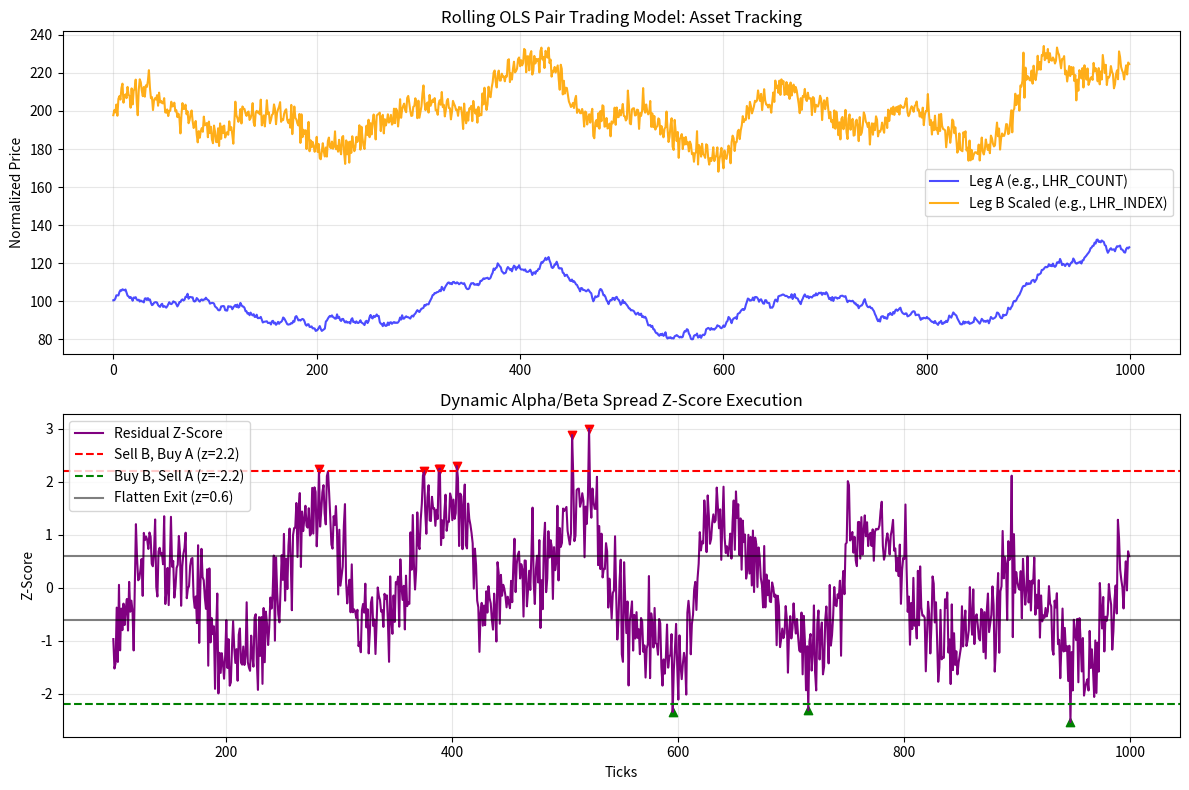
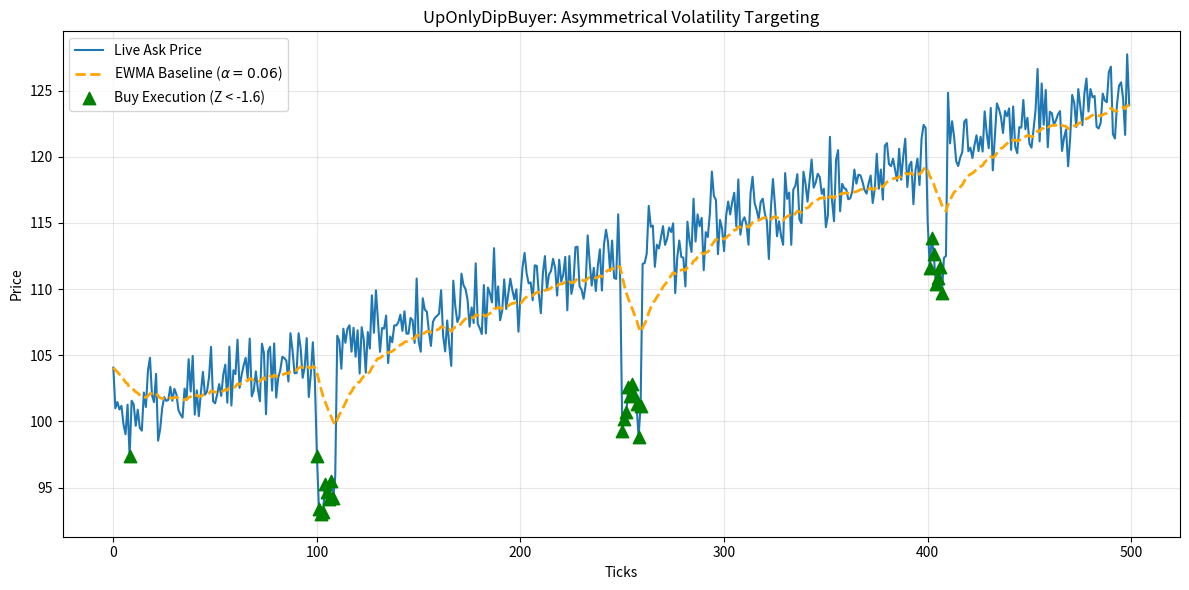

Python code for these plots, in order:
import numpy as np
import matplotlib.pyplot as plt
import os

# Create an output directory for the graphs
out_dir = "submission_graphs"
if not os.path.exists(out_dir):
    os.makedirs(out_dir)

def generate_ols_pair_trading_plot():
    """Generates a plot showing how the Rolling OLS Pair Trading works."""
    np.random.seed(42)
    # Simulate a cointegrated pair
    n = 1000
    t = np.arange(n)
    trend = np.sin(t / 50.0) * 10
    noise_A = np.random.normal(0, 1, n)
    noise_B = np.random.normal(0, 1, n)
    
    # Asset A is the driver
    price_A = 100 + trend + np.cumsum(noise_A)
    # Asset B is tied to A but drifts, then reverts
    price_B = 50 + 0.5 * price_A + np.sin(t / 20.0) * 5 + np.random.normal(0, 2, n)
    
    # Simulate the Rolling OLS Residuals
    window = 100
    residuals = []
    z_scores = []
    
    for i in range(window, n):
        x = price_A[i-window:i]
        y = price_B[i-window:i]
        
        mx = x.mean()
        my = y.mean()
        vx = ((x - mx)**2).mean() + 1e-12
        cov = ((x - mx) * (y - my)).mean()
        
        beta = cov / vx
        alpha = my - beta * mx
        
        fair_B = alpha + beta * price_A[i]
        res = price_B[i] - fair_B
        residuals.append(res)
        
    residuals = np.array(residuals)
    mean_res = np.mean(residuals)
    std_res = np.std(residuals)
    z_scores = (residuals - mean_res) / std_res
    
    # Plot 1: Prices & Spread
    plt.figure(figsize=(12, 8))
    
    plt.subplot(2, 1, 1)
    plt.plot(t, price_A, label="Leg A (e.g., LHR_COUNT)", color='blue', alpha=0.7)
    plt.plot(t, price_B * 2, label="Leg B Scaled (e.g., LHR_INDEX)", color='orange', alpha=0.9)
    plt.title("Rolling OLS Pair Trading Model: Asset Tracking")
    plt.ylabel("Normalized Price")
    plt.legend()
    plt.grid(True, alpha=0.3)
    
    plt.subplot(2, 1, 2)
    t_res = t[window:]
    plt.plot(t_res, z_scores, color='purple', label="Residual Z-Score")
    plt.axhline(2.2, color='red', linestyle='--', label="Sell B, Buy A (z=2.2)")
    plt.axhline(-2.2, color='green', linestyle='--', label="Buy B, Sell A (z=-2.2)")
    plt.axhline(0.6, color='black', label="Flatten Exit (z=0.6)", alpha=0.5)
    plt.axhline(-0.6, color='black', alpha=0.5)
    
    # Highlight trades
    sell_signals = t_res[z_scores > 2.2]
    buy_signals = t_res[z_scores < -2.2]
    plt.scatter(sell_signals, z_scores[z_scores > 2.2], color='red', marker='v')
    plt.scatter(buy_signals, z_scores[z_scores < -2.2], color='green', marker='^')
    
    plt.title("Dynamic Alpha/Beta Spread Z-Score Execution")
    plt.xlabel("Ticks")
    plt.ylabel("Z-Score")
    plt.legend()
    plt.grid(True, alpha=0.3)
    
    plt.tight_layout()
    plt.savefig(os.path.join(out_dir, "ols_pair_trading.png"), dpi=300)
    plt.close()
    print("Saved ols_pair_trading.png")

def generate_ewma_dip_buyer_plot():
    """Generates a plot showing the UpOnlyDipBuyer behavior."""
    np.random.seed(101)
    n = 500
    t = np.arange(n)
    
    # Asset trending up with sudden dips
    trend = t * 0.05
    noise = np.random.normal(0, 1.5, n)
    # Add severe dips
    noise[100:110] -= 10
    noise[250:260] -= 12
    noise[400:410] -= 8
    
    price = 100 + trend + noise
    
    # EWMA tracker
    alpha = 0.06
    ema = []
    v = price[0]
    for p in price:
        v = (1 - alpha) * v + alpha * p
        ema.append(v)
    ema = np.array(ema)
    
    diff = price - ema
    std = np.std(diff)
    z = diff / std
    
    plt.figure(figsize=(12, 6))
    plt.plot(t, price, label="Live Ask Price", color='#1f77b4', linewidth=1.5)
    plt.plot(t, ema, label=r"EWMA Baseline ($\alpha=0.06$)", color='orange', linestyle='--', linewidth=2)
    
    buy_signals = t[z < -1.6]
    plt.scatter(buy_signals, price[buy_signals], color='green', s=80, marker='^', zorder=5, label="Buy Execution (Z < -1.6)")
    
    take_profit = t[(z > -0.3) & (np.roll(z < -1.6, 10))] # Approximation for visualization
    
    plt.title("UpOnlyDipBuyer: Asymmetrical Volatility Targeting")
    plt.ylabel("Price")
    plt.xlabel("Ticks")
    plt.legend()
    plt.grid(True, alpha=0.3)
    
    plt.tight_layout()
    plt.savefig(os.path.join(out_dir, "ewma_dip_buyer.png"), dpi=300)
    plt.close()
    print("Saved ewma_dip_buyer.png")

if __name__ == "__main__":
    print("Generating statistical modeling charts...")
    generate_ols_pair_trading_plot()
    generate_ewma_dip_buyer_plot()
    print("Done!")
